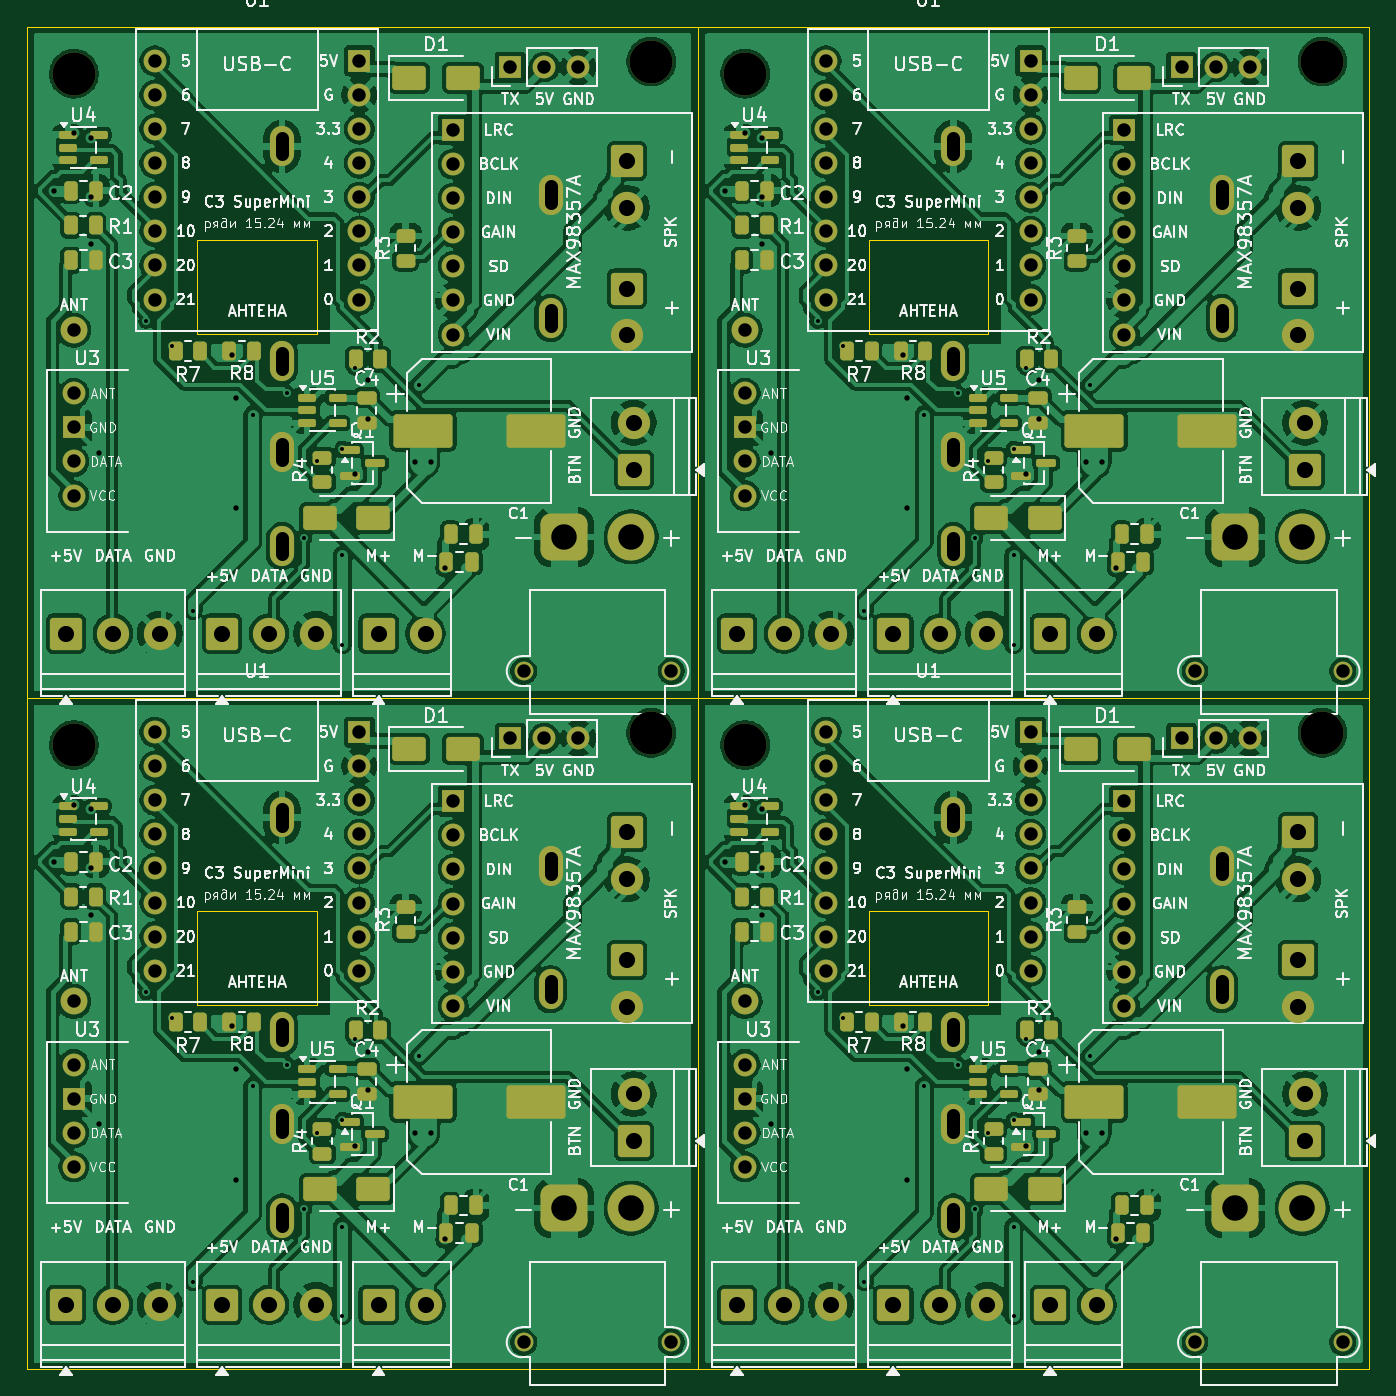
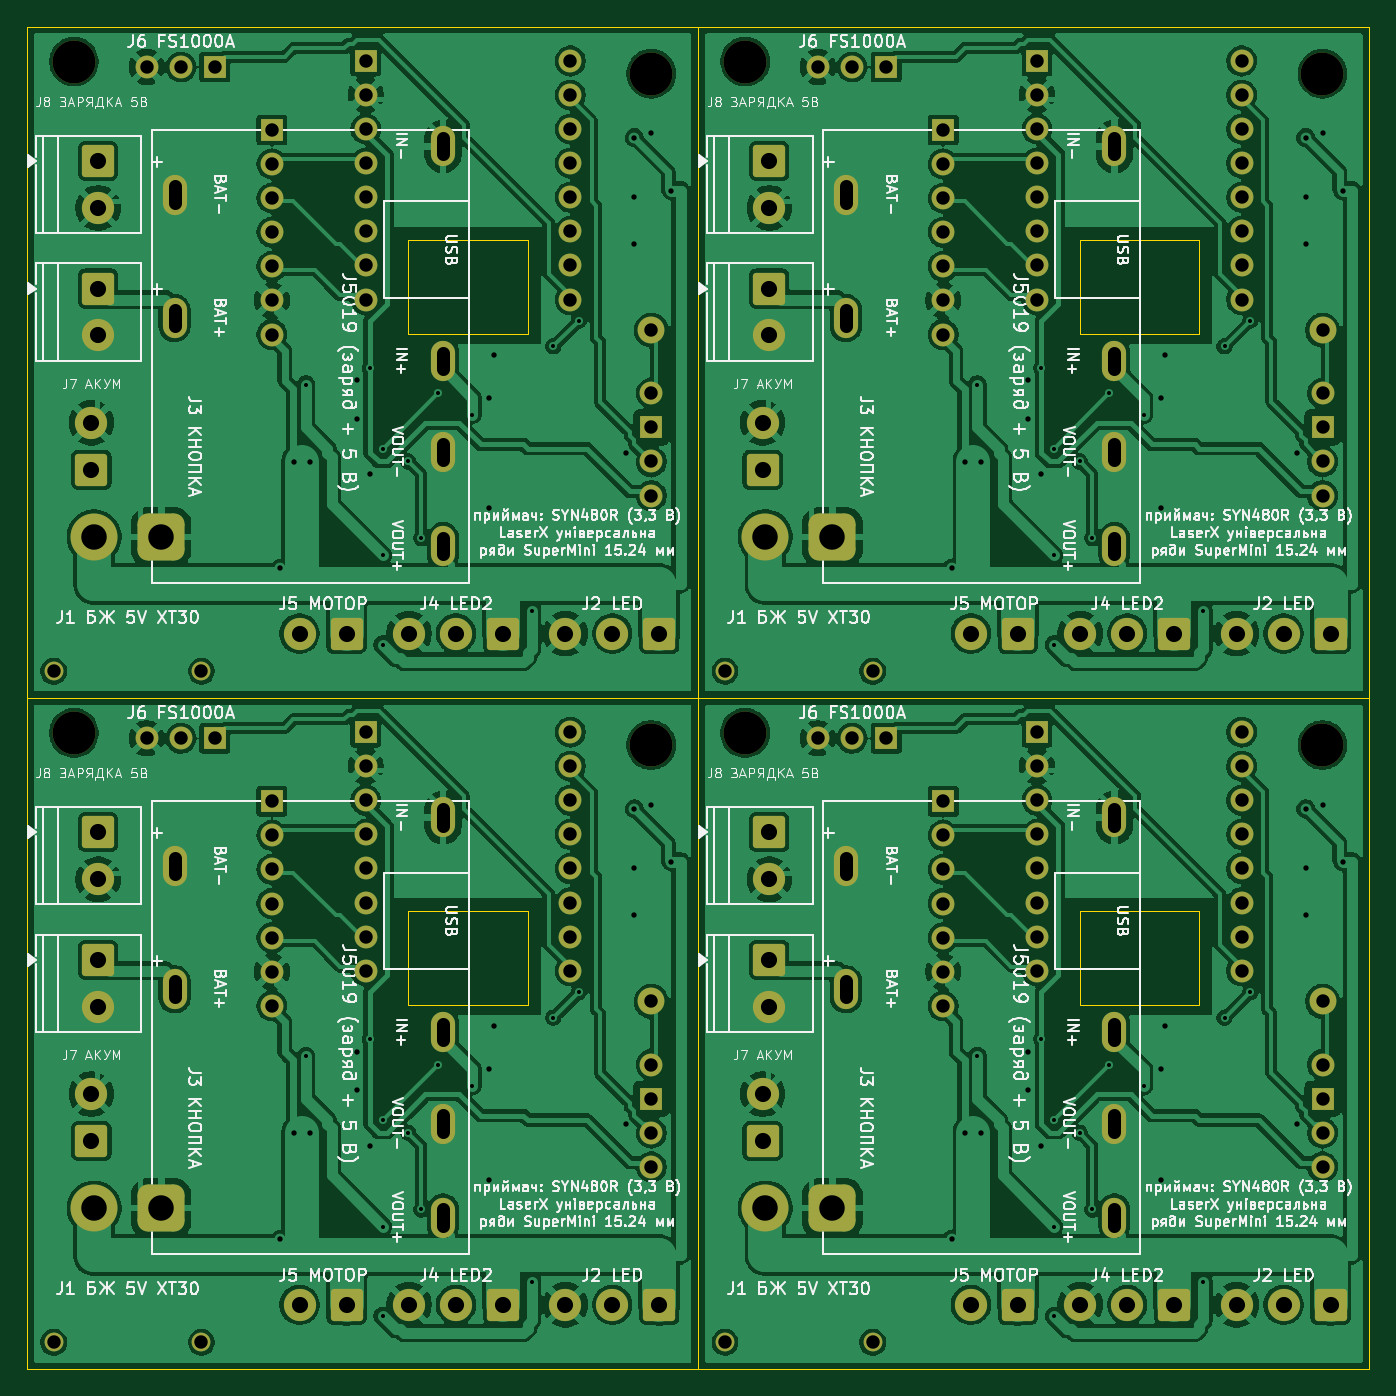
Circuit board: 11 layer files. Board 100.0 x 100.0 mm.
- bottom_copper: panel-hat-B_Cu.gbl (395667 bytes)
- bottom_mask: panel-hat-B_Mask.gbs (8972 bytes)
- paste: panel-hat-B_Paste.gbp (454 bytes)
- bottom_silk: panel-hat-B_Silkscreen.gbo (308664 bytes)
- outline: panel-hat-Edge_Cuts.gm1 (1224 bytes)
- top_copper: panel-hat-F_Cu.gtl (533756 bytes)
- top_mask: panel-hat-F_Mask.gts (15675 bytes)
- paste: panel-hat-F_Paste.gtp (7667 bytes)
- top_silk: panel-hat-F_Silkscreen.gto (362959 bytes)
- drill: panel-hat-NPTH.drl (436 bytes)
- drill: panel-hat-PTH.drl (6099 bytes)

=== bottom_copper: panel-hat-B_Cu.gbl (395667 bytes, source omitted) ===
=== bottom_mask: panel-hat-B_Mask.gbs (8972 bytes, source omitted) ===
=== paste: panel-hat-B_Paste.gbp ===
%TF.GenerationSoftware,KiCad,Pcbnew,10.0.5*%
%TF.CreationDate,2026-11-08T20:20:25+02:00*%
%TF.ProjectId,panel-hat,70616e65-6c2d-4686-9174-2e6b69636164,rev?*%
%TF.SameCoordinates,Original*%
%TF.FileFunction,Paste,Bot*%
%TF.FilePolarity,Positive*%
%FSLAX46Y46*%
G04 Gerber Fmt 4.6, Leading zero omitted, Abs format (unit mm)*
G04 Created by KiCad (PCBNEW 10.0.5) date 2026-11-08 20:20:25*
%MOMM*%
%LPD*%
G01*
G04 APERTURE LIST*
G04 APERTURE END LIST*
M02*

=== bottom_silk: panel-hat-B_Silkscreen.gbo (308664 bytes, source omitted) ===
=== outline: panel-hat-Edge_Cuts.gm1 ===
%TF.GenerationSoftware,KiCad,Pcbnew,10.0.5*%
%TF.CreationDate,2026-11-08T20:20:25+02:00*%
%TF.ProjectId,panel-hat,70616e65-6c2d-4686-9174-2e6b69636164,rev?*%
%TF.SameCoordinates,Original*%
%TF.FileFunction,Profile,NP*%
%FSLAX46Y46*%
G04 Gerber Fmt 4.6, Leading zero omitted, Abs format (unit mm)*
G04 Created by KiCad (PCBNEW 10.0.5) date 2026-11-08 20:20:25*
%MOMM*%
%LPD*%
G01*
G04 APERTURE LIST*
%TA.AperFunction,Profile*%
%ADD10C,0.100000*%
%TD*%
G04 APERTURE END LIST*
D10*
X100000000Y-50000000D02*
X200000000Y-50000000D01*
X200000000Y-150000000D01*
X100000000Y-150000000D01*
X100000000Y-50000000D01*
X100000000Y-100000000D02*
X200000000Y-100000000D01*
X112700000Y-65875000D02*
X121590000Y-65875000D01*
X121590000Y-72860000D01*
X112700000Y-72860000D01*
X112700000Y-65875000D01*
X112700000Y-115875000D02*
X121590000Y-115875000D01*
X121590000Y-122860000D01*
X112700000Y-122860000D01*
X112700000Y-115875000D01*
X150000000Y-50000000D02*
X150000000Y-150000000D01*
X162700000Y-65875000D02*
X171590000Y-65875000D01*
X171590000Y-72860000D01*
X162700000Y-72860000D01*
X162700000Y-65875000D01*
X162700000Y-115875000D02*
X171590000Y-115875000D01*
X171590000Y-122860000D01*
X162700000Y-122860000D01*
X162700000Y-115875000D01*
M02*

=== top_copper: panel-hat-F_Cu.gtl (533756 bytes, source omitted) ===
=== top_mask: panel-hat-F_Mask.gts (15675 bytes, source omitted) ===
=== paste: panel-hat-F_Paste.gtp (7667 bytes, source omitted) ===
=== top_silk: panel-hat-F_Silkscreen.gto (362959 bytes, source omitted) ===
=== drill: panel-hat-NPTH.drl ===
M48
; DRILL file KiCad 10.0.5 date 2026-11-08T20:20:26
; FORMAT={-:-/ absolute / metric / decimal}
; #@! TF.CreationDate,2026-11-08T20:20:26+02:00
; #@! TF.GenerationSoftware,Kicad,Pcbnew,10.0.5
; #@! TF.FileFunction,NonPlated,1,2,NPTH
FMAT,2
METRIC
; #@! TA.AperFunction,NonPlated,NPTH,ComponentDrill
T1C3.200
%
G90
G05
T1
X103.5Y-53.5
X103.5Y-103.5
X146.5Y-52.6
X146.5Y-102.6
X153.5Y-53.5
X153.5Y-103.5
X196.5Y-52.6
X196.5Y-102.6
M30

=== drill: panel-hat-PTH.drl (6099 bytes, source omitted) ===
